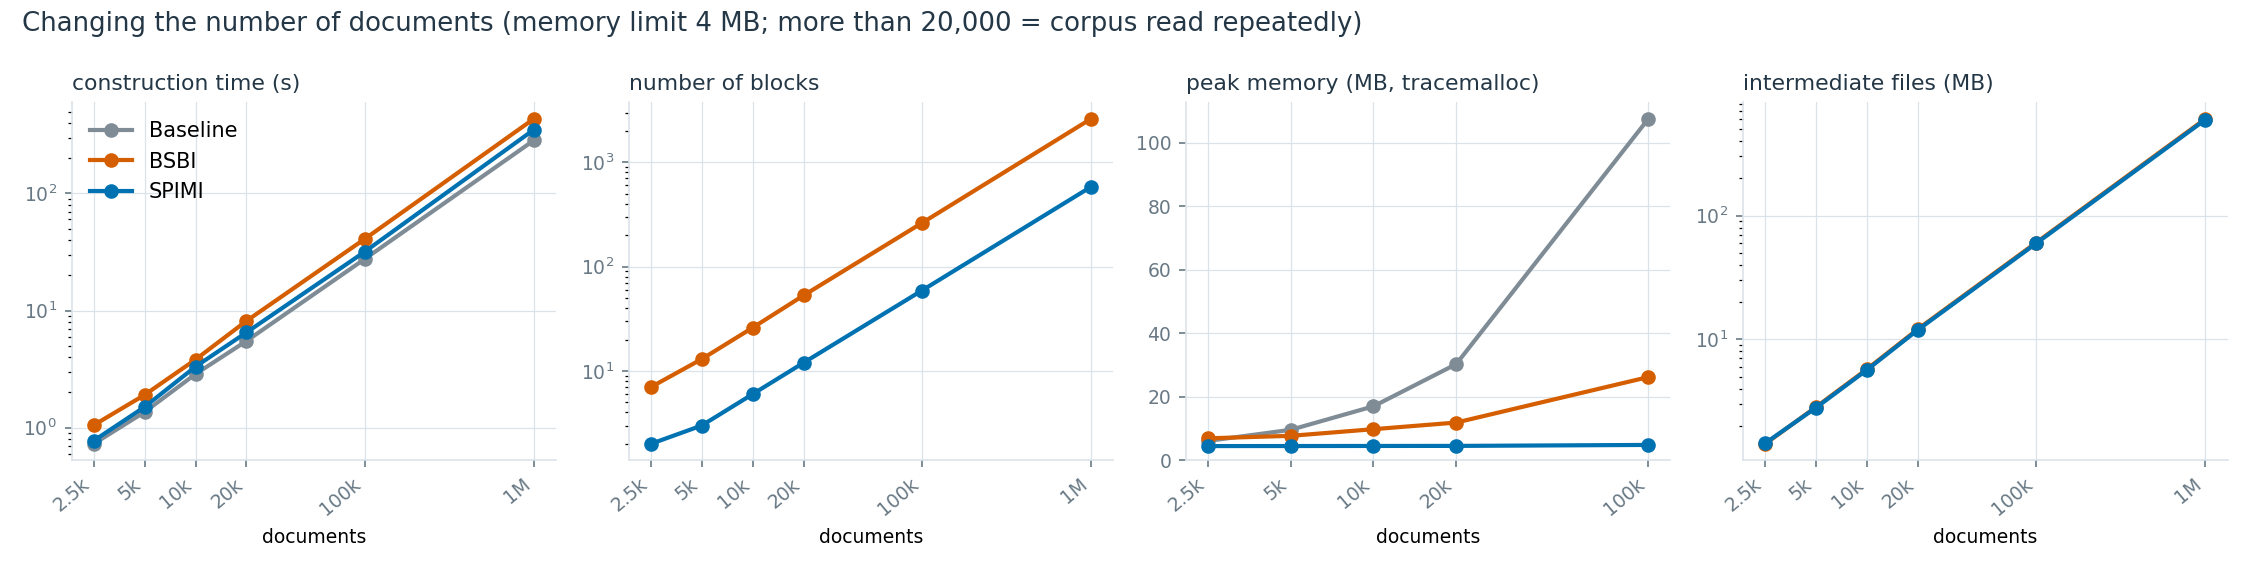

Values plotted in this chart, from the file beside it:
method, documents, tokens, vocabulary, limit_mb, seconds, index_seconds, preprocess_seconds, pairs_seconds, sort_seconds, write_seconds, merge_seconds, blocks, intermediate_files, intermediate_bytes, final_bytes, block_entries, peak_bytes, term_id_map_bytes, index_memory
baseline, 2500, 412446, 22769, 4.0, 0.7264, 0.126, 0.6003, 0.06338, 0.01303, 0.04719, 0.0, 0, 0, 0, 1496522, 0, 6360939, 0, 6020646
bsbi, 2500, 412446, 22769, 4.0, 1.049, 0.4409, 0.608, 0.07695, 0.1424, 0.09411, 0.103, 7, 7, 1499356, 1496522, 412446, 7214383, 2111878, 
spimi, 2500, 412446, 22769, 4.0, 0.7724, 0.1941, 0.5783, 0.07463, 0.008002, 0.03306, 0.07359, 2, 2, 1517918, 1496522, 265391, 4647570, 0, 
baseline, 5000, 820285, 33017, 4.0, 1.358, 0.1885, 1.17, 0.1261, 0.01001, 0.04751, 0.0, 0, 0, 0, 2761455, 0, 10026500, 0, 9576207
bsbi, 5000, 820285, 33017, 4.0, 1.902, 0.7748, 1.128, 0.1285, 0.2517, 0.1732, 0.1831, 13, 13, 2982572, 2761455, 820285, 8034080, 2639463, 
spimi, 5000, 820285, 33017, 4.0, 1.502, 0.3602, 1.142, 0.1463, 0.01527, 0.06108, 0.1283, 3, 3, 2948559, 2761455, 530657, 4663273, 0, 
baseline, 10000, 1658693, 48095, 4.0, 2.867, 0.4142, 2.453, 0.3107, 0.01583, 0.07669, 0.0, 0, 0, 0, 5254552, 0, 17797019, 0, 17164622
bsbi, 10000, 1658693, 48095, 4.0, 3.813, 1.537, 2.276, 0.2703, 0.5209, 0.3275, 0.3369, 26, 26, 6031928, 5254552, 1658693, 10229448, 4377350, 
spimi, 10000, 1658693, 48095, 4.0, 3.319, 0.8217, 2.497, 0.3531, 0.03175, 0.1254, 0.2903, 6, 6, 5953992, 5254552, 1078598, 4686640, 0, 
baseline, 20000, 3432072, 73298, 4.0, 5.492, 0.725, 4.767, 0.5505, 0.02619, 0.1282, 0.0, 0, 0, 0, 10621652, 0, 31737493, 0, 30758538
bsbi, 20000, 3432072, 73298, 4.0, 8.15, 3.444, 4.706, 0.6012, 1.142, 0.797, 0.7094, 53, 53, 12707340, 10621652, 3432072, 12422626, 5707402, 
spimi, 20000, 3432072, 73298, 4.0, 6.496, 1.53, 4.967, 0.666, 0.06473, 0.2751, 0.4834, 12, 12, 12539682, 10621652, 2287515, 4703753, 0, 
baseline, 100000, 17160360, 73298, 4.0, 27.55, 3.493, 24.06, 3.08, 0.02739, 0.2718, 0.0, 0, 0, 0, 47221892, 0, 112818850, 0, 111124666
bsbi, 100000, 17160360, 73298, 4.0, 40.86, 17.34, 23.51, 3.036, 5.757, 3.987, 3.501, 262, 262, 63484468, 47221892, 17160360, 27456690, 5707402, 
spimi, 100000, 17160360, 73298, 4.0, 31.77, 7.609, 24.16, 3.871, 0.312, 1.27, 1.951, 59, 59, 62598188, 47221892, 11437575, 5026265, 0, 
baseline, 1000000, 171603600, 73298, 4.0, 284.4, 44.64, 239.8, 37.49, 0.02675, 5.95, 0.0, 0, 0, 0, 458974592, 0, , 0, 1009894330
bsbi, 1000000, 171603600, 73298, 4.0, 434.5, 198.5, 236.1, 30.62, 58.52, 40.69, 57.53, 2615, 2615, 634742360, 458974592, 171603600, , 5707402, 
spimi, 1000000, 171603600, 73298, 4.0, 350.9, 100.3, 250.6, 45.78, 3.442, 17.32, 31.22, 583, 583, 625434820, 458974592, 114375750, , 0, 
